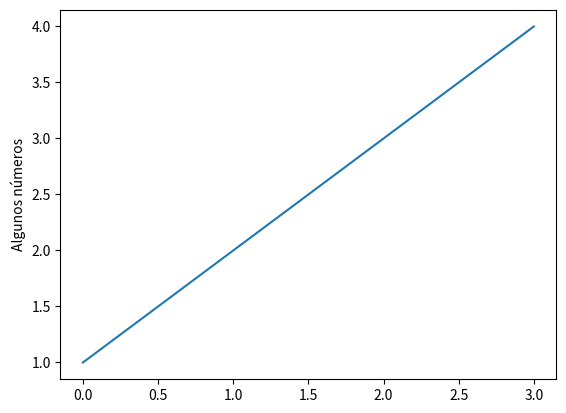

Reproduce this figure in Python.
import matplotlib.pyplot as plt

# Crear un gráfico simple
plt.plot([1, 2, 3, 4])
plt.ylabel('Algunos números')
plt.show()
